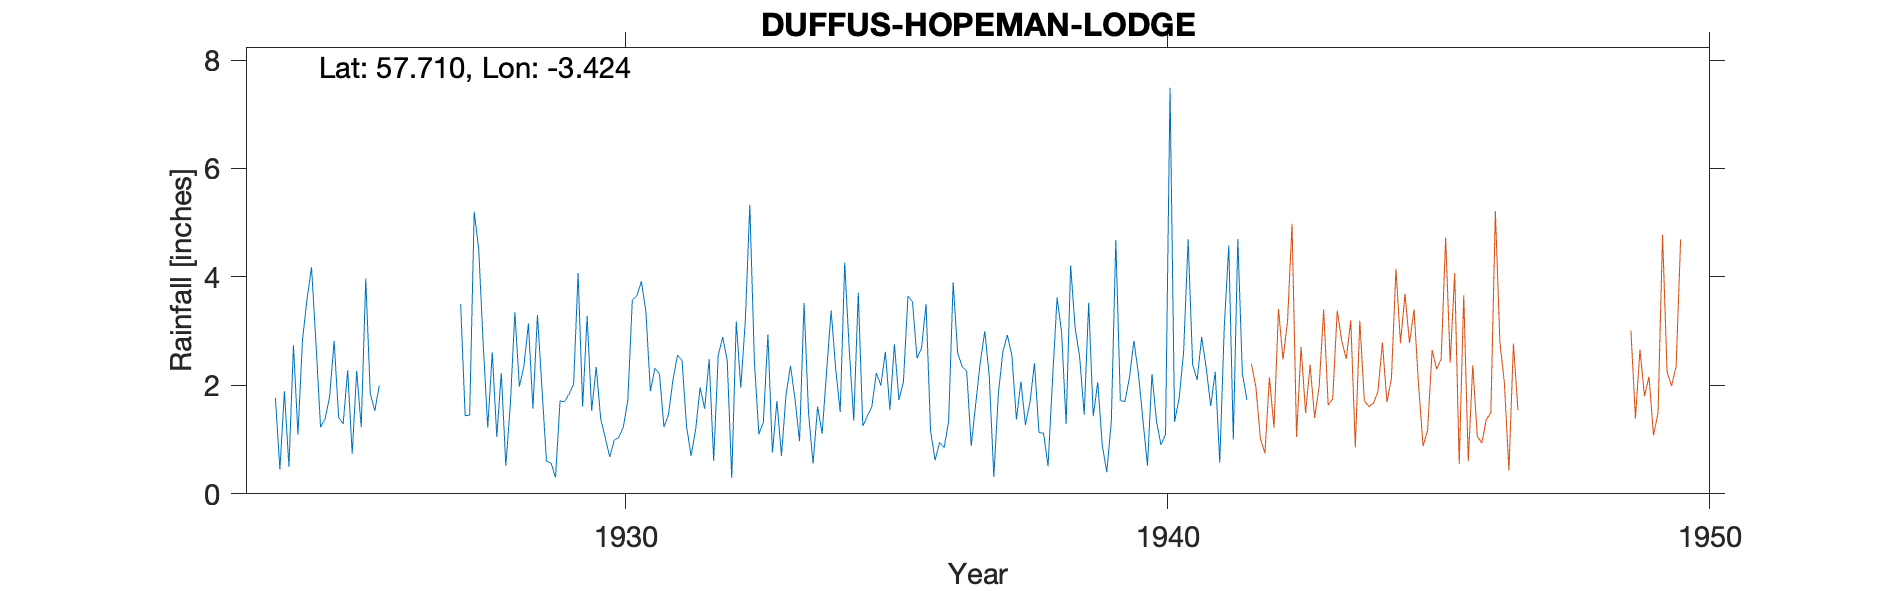

Values plotted in this chart, from the file beside it:
DUFFUS, HOPEMAN LODGE, , , , , , , , , , , , , , , , , , , , , , , 
Grid ref, NJ 15250 69851, Long, -3.424, Lat, 57.71, Elevation, 65, ft, , , , , , , , , , , , , , , 
Station no, 5681, , , , , , , , , , , , , , , , , , , , , , 
, 1920, 1921, 1922, 1923, 1924, 1925, 1926, 1927, 1928, 1929, 1930, 1931, 1932, 1933, 1934, 1935, 1936, 1937, 1938, 1939, 1940, 1941, 1942
January, , , , , 1.77, 1.79, , , 2.61, 0.6, 1.38, 2.32, 2.48, 1.32, 1.61, 1.61, 3.5, 2.42, 2.41, 3.53, 1.36, 2.1, 
February, , , , , 0.45, 2.82, , , 1.05, 0.57, 1.04, 2.21, 0.61, 2.94, 1.11, 2.23, 1.16, 3, 1.13, 1.43, 0.52, 2.89, 
March, , , , , 1.89, 1.41, , , 2.23, 0.3, 0.68, 1.23, 2.55, 0.76, 2.27, 2, 0.62, 2.16, 1.12, 2.06, 2.21, 2.33, 
April, , , , , 0.5, 1.29, , , 0.52, 1.71, 0.99, 1.46, 2.89, 1.71, 3.38, 2.62, 0.95, 0.31, 0.51, 0.9, 1.34, 1.62, 
May, , , , , 2.74, 2.28, , , 1.65, 1.7, 1.04, 2.11, 2.46, 0.7, 2.31, 1.55, 0.85, 1.84, 2.12, 0.4, 0.9, 2.25, 
June, , , , , 1.09, 0.74, , 3.5, 3.35, 1.84, 1.23, 2.56, 0.29, 1.82, 1.51, 2.76, 1.34, 2.62, 3.62, 1.33, 1.1, 0.58, 
July, , , , , 2.84, 2.27, , 1.44, 1.98, 2.02, 1.72, 2.46, 3.18, 2.36, 4.26, 1.73, 3.9, 2.93, 2.98, 4.68, 7.49, 3.08, 
August, , , , , 3.59, 1.23, , 1.45, 2.35, 4.07, 3.58, 1.24, 1.96, 1.75, 2.67, 2.07, 2.59, 2.55, 1.29, 1.72, 1.33, 4.58, 
September, , , , , 4.18, 3.97, , 5.2, 3.14, 1.61, 3.65, 0.7, 3.19, 0.97, 1.35, 3.65, 2.35, 1.37, 4.21, 1.7, 1.75, 1, 
October, , , , , 2.75, 1.85, , 4.51, 1.57, 3.28, 3.92, 1.18, 5.33, 3.52, 3.71, 3.54, 2.26, 2.07, 3.06, 2.13, 2.61, 4.7, 
November, , , , , 1.23, 1.53, , 2.75, 3.3, 1.53, 3.36, 1.96, 2.46, 1.48, 1.25, 2.5, 0.88, 1.27, 2.52, 2.82, 4.69, 2.23, 
December, , , , , 1.38, 2, , 1.22, 1.94, 2.34, 1.89, 1.57, 1.1, 0.56, 1.43, 2.69, 1.67, 1.69, 1.46, 2.22, 2.38, 1.73, 
Total, , , , , 24.41, 23.18, , , 25.69, 21.57, 24.48, 21, 28.5, 19.89, 26.86, 28.95, 22.07, 24.23, 26.43, 24.92, 27.68, 29.09, 
1924 Aug estd, , , , , , , , , , , , , , , , , , , , , , , 
1925 Nov Dec corrected for snow, , , , , , , , , , , , , , , , , , , , , , , 
1941 Aug Sep estd, , , , , , , , , , , , , , , , , , , , , , , 
1942 Gauge moved, , , , , , , , , , , , , , , , , , , , , , , 
Station no, 5681, , , , , , , , , , , , , , , , , , , , , , 
Midas, 14743, , , , , , , , , , , , , , , , , , , , , , 
Hyd Stn, , , , , , , , , , , , , , , , , , , , , , , 
